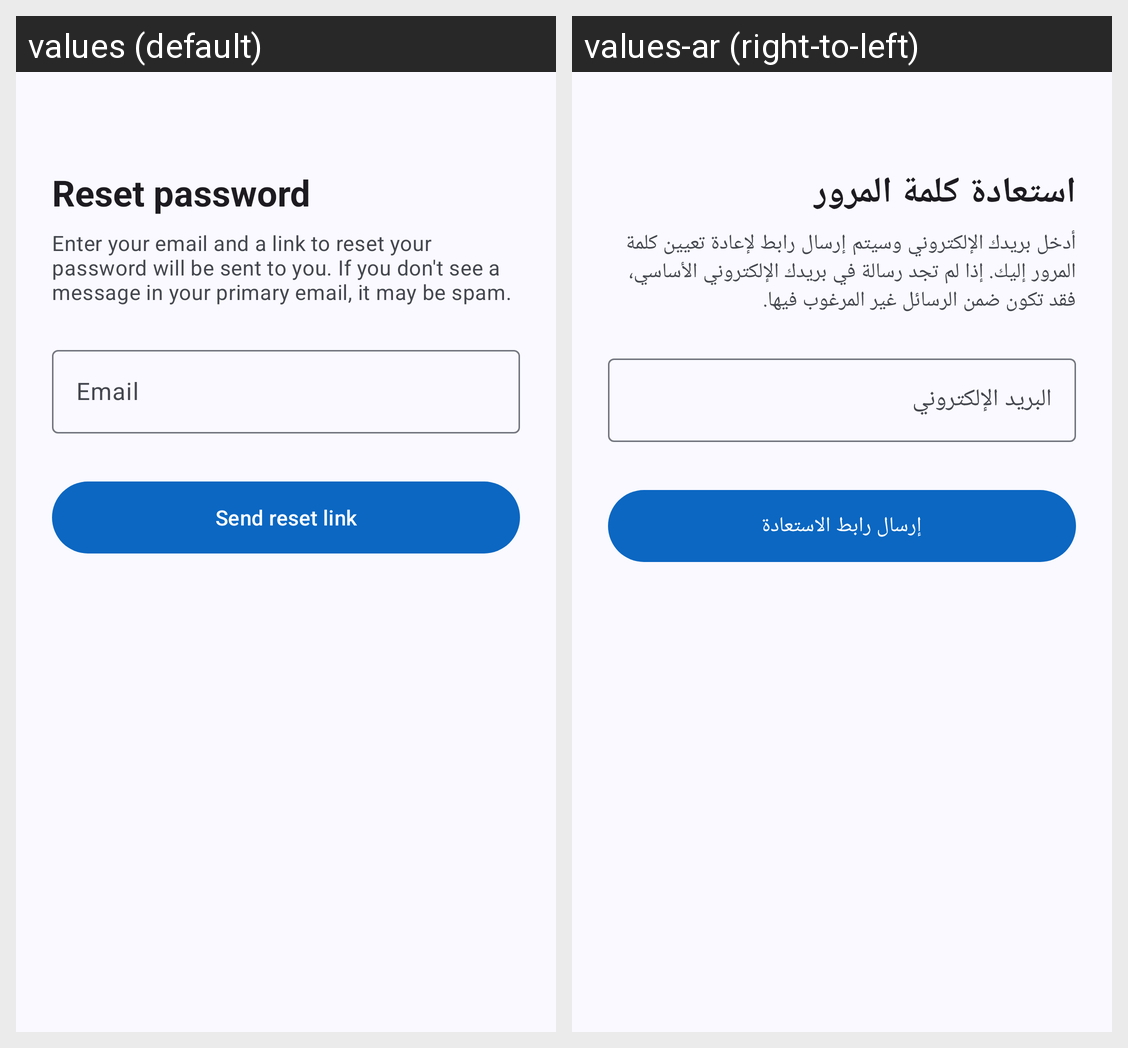

This grid shows one Android layout under two languages. Give, for every string resource on the screen, its name, the default text and each shown locale's text.
Android screen res/layout/activity_forgot_password.xml rendered under 2 locales, left to right: values (default), values-ar (right-to-left). Device: Nexus 5 (rendered at 1080×1920; each locale shown at half size, 540×960, under a caption strip naming it); theme Theme.TalibPay.
Strings drawn on this screen, with the default value and each locale's value (text and hints the layout hard-codes, and strings that could not be matched under every locale, appear in the picture but are not listed):

reset_password_title
  values: Reset password
  values-ar: استعادة كلمة المرور

dialog_forgot
  values: Enter your email and a link to reset your password will be sent to you. If you don't see a message in your primary email, it may be spam.
  values-ar: أدخل بريدك الإلكتروني وسيتم إرسال رابط لإعادة تعيين كلمة المرور إليك. إذا لم تجد رسالة في بريدك الإلكتروني الأساسي، فقد تكون ضمن الرسائل غير المرغوب فيها.

email
  values: Email
  values-ar: البريد الإلكتروني

send_reset_link
  values: Send reset link
  values-ar: إرسال رابط الاستعادة
